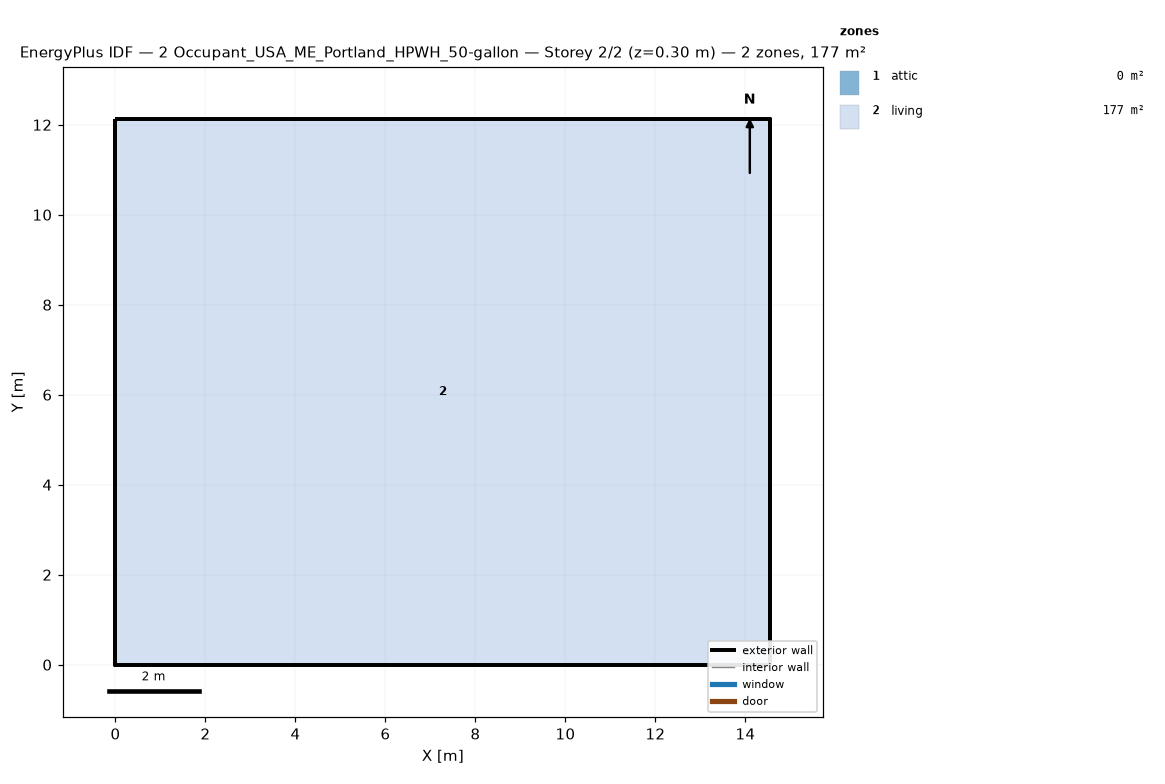
=== STOREY PLAN SPEC (per zone: floor XY polygon, exterior-wall plan segments, windows/doors) ===
zone 1: attic  (0.0 m²)
  exterior wall: (14.55, 0.00) – (14.55, 12.13) – (14.55, 6.06)  [18.2 m]
  exterior wall: (0.00, 12.13) – (0.00, 0.00) – (0.00, 6.06)  [18.2 m]
zone 2: living  (176.5 m²)
  floor: (0.00, 0.00) (0.00, 12.13) (14.55, 12.13) (14.55, 0.00)
  exterior wall: (0.00, 0.00) – (14.55, 0.00)  [14.6 m]
  exterior wall: (14.55, 0.00) – (14.55, 12.13)  [12.1 m]
  exterior wall: (14.55, 12.13) – (0.00, 12.13)  [14.6 m]
  exterior wall: (0.00, 12.13) – (0.00, 0.00)  [12.1 m]

=== DERIVED (storey summary) ===
Building: 2 Occupant_USA_ME_Portland_HPWH_50-gallon
Storey: 2 of 2  (floor level z = 0.30 m)
Storey gross floor area: 176.5 m²
Zones on this storey: 2
  - attic: floor 0.0 m²; exterior wall 36.4 m (24.5 m²); WWR 0.0%
  - living: floor 176.5 m²; exterior wall 53.4 m (146.4 m²); WWR 0.0%
Zone adjacency: (none detected)